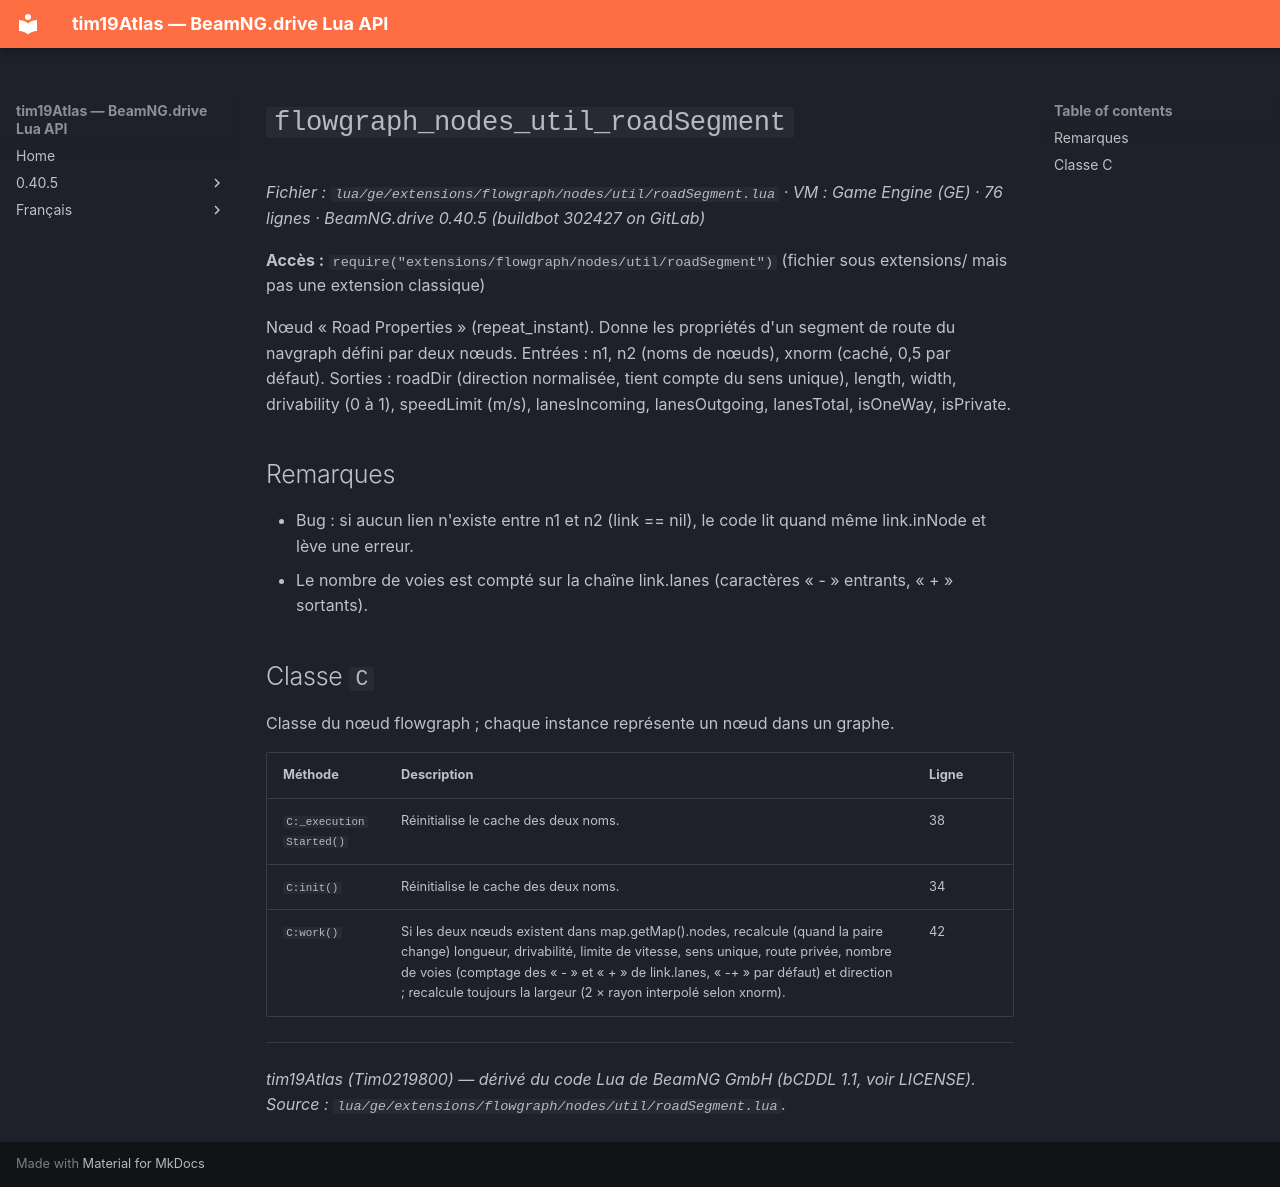

repository: Tim0219800/beamng-lua-atlas · page: fr/0.40.5/ge/extensions/flowgraph/nodes/util/roadSegment.html · generator: mkdocs

# `flowgraph_nodes_util_roadSegment`

*Fichier : `lua/ge/extensions/flowgraph/nodes/util/roadSegment.lua` · VM : Game Engine (GE) · 76 lignes · BeamNG.drive 0.40.5 (buildbot 302427 on GitLab)*

**Accès :** `require("extensions/flowgraph/nodes/util/roadSegment")` (fichier sous extensions/ mais pas une extension classique)

Nœud « Road Properties » (repeat_instant). Donne les propriétés d'un segment de route du navgraph défini par deux nœuds. Entrées : n1, n2 (noms de nœuds), xnorm (caché, 0,5 par défaut). Sorties : roadDir (direction normalisée, tient compte du sens unique), length, width, drivability (0 à 1), speedLimit (m/s), lanesIncoming, lanesOutgoing, lanesTotal, isOneWay, isPrivate.

## Remarques

- Bug : si aucun lien n'existe entre n1 et n2 (link == nil), le code lit quand même link.inNode et lève une erreur.
- Le nombre de voies est compté sur la chaîne link.lanes (caractères « - » entrants, « + » sortants).

## Classe `C`

Classe du nœud flowgraph ; chaque instance représente un nœud dans un graphe.

| Méthode | Description | Ligne |
|---|---|---|
| `C:_executionStarted()` | Réinitialise le cache des deux noms. | 38 |
| `C:init()` | Réinitialise le cache des deux noms. | 34 |
| `C:work()` | Si les deux nœuds existent dans map.getMap().nodes, recalcule (quand la paire change) longueur, drivabilité, limite de vitesse, sens unique, route privée, nombre de voies (comptage des « - » et « + » de link.lanes, « -+ » par défaut) et direction ; recalcule toujours la largeur (2 × rayon interpolé selon xnorm). | 42 |

---
*tim19Atlas (Tim0219800) — dérivé du code Lua de BeamNG GmbH (bCDDL 1.1, voir LICENSE). Source : `lua/ge/extensions/flowgraph/nodes/util/roadSegment.lua`.*
